Photos from the image-classification dataset "ece4300-not-hotdog" in the GitHub repository gargasz-13/ece4300-not-hotdog. Its 2 classes are: fruit, hotdogs.

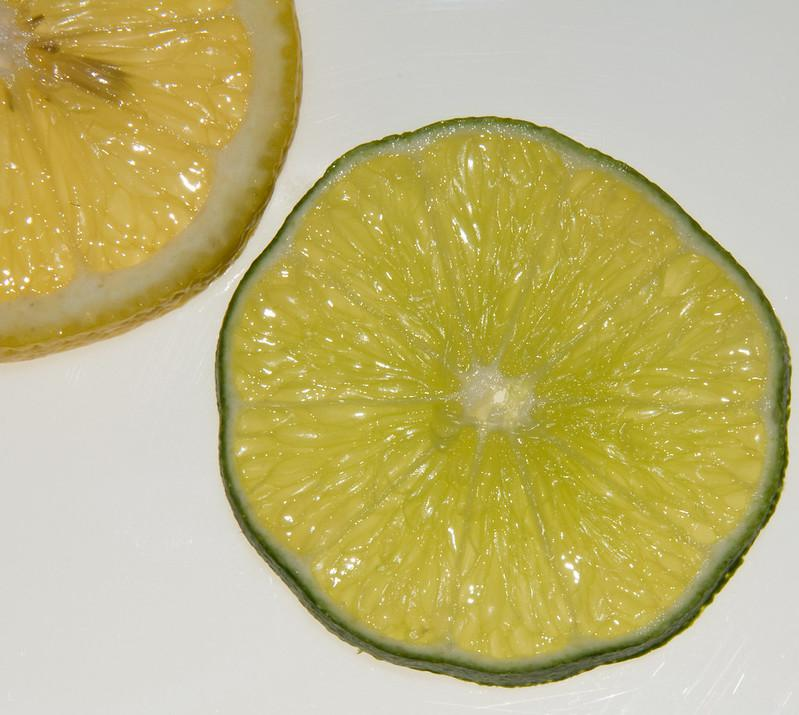
Label: fruit

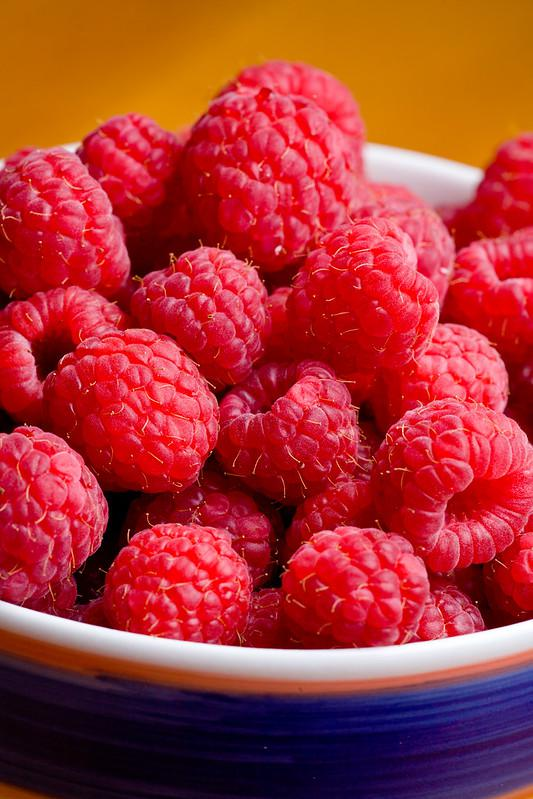
Label: fruit

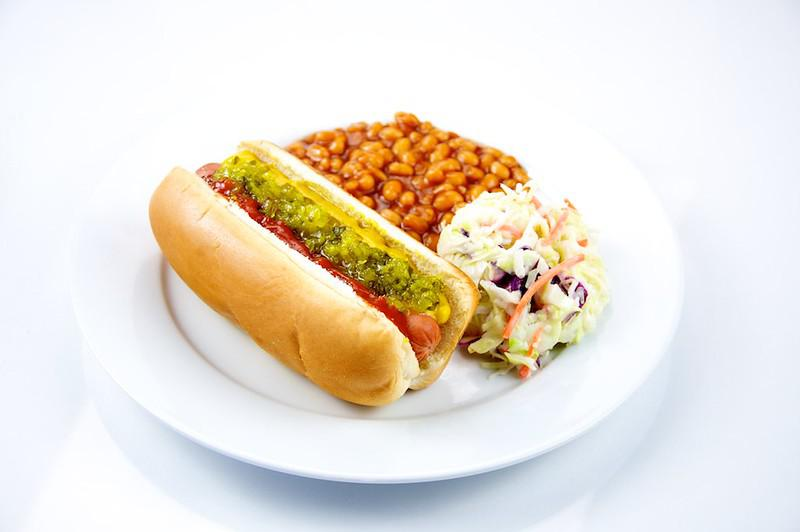
Label: hotdogs

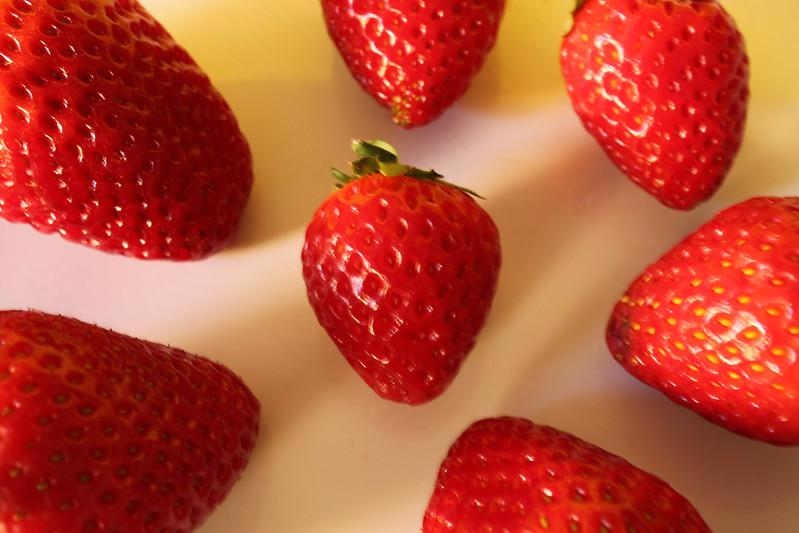
Label: fruit

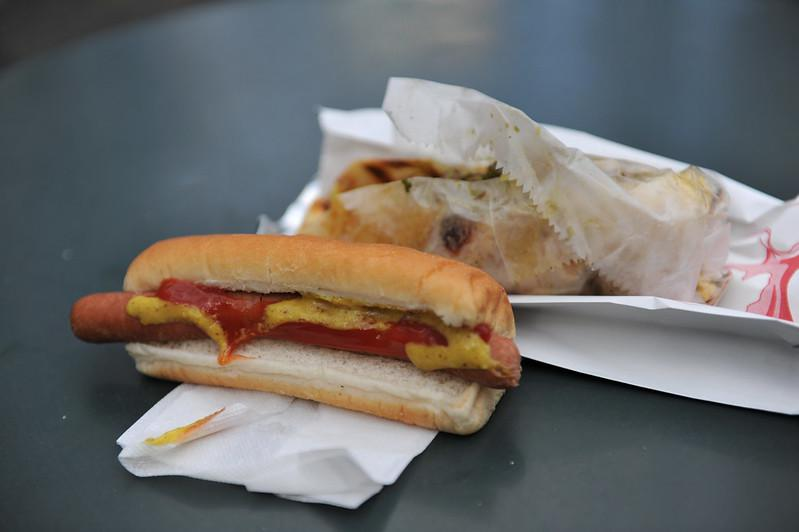
Label: hotdogs

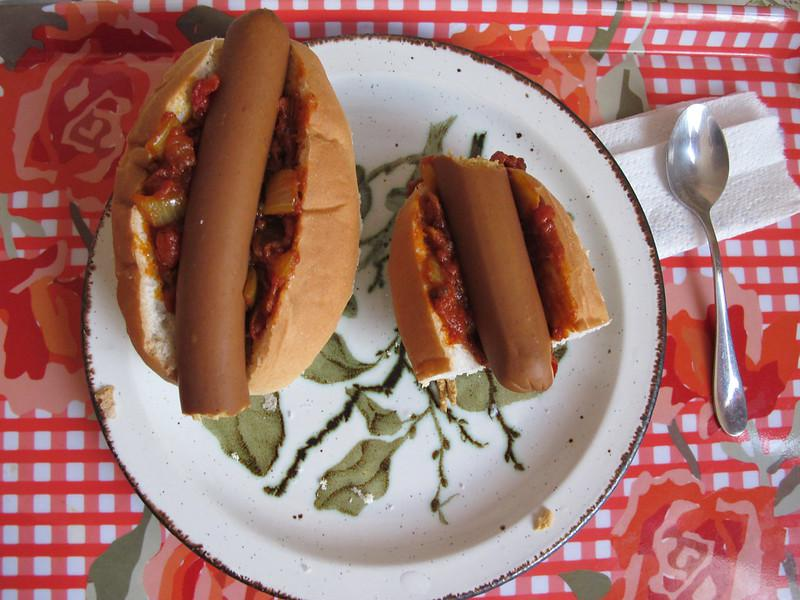
Label: hotdogs
